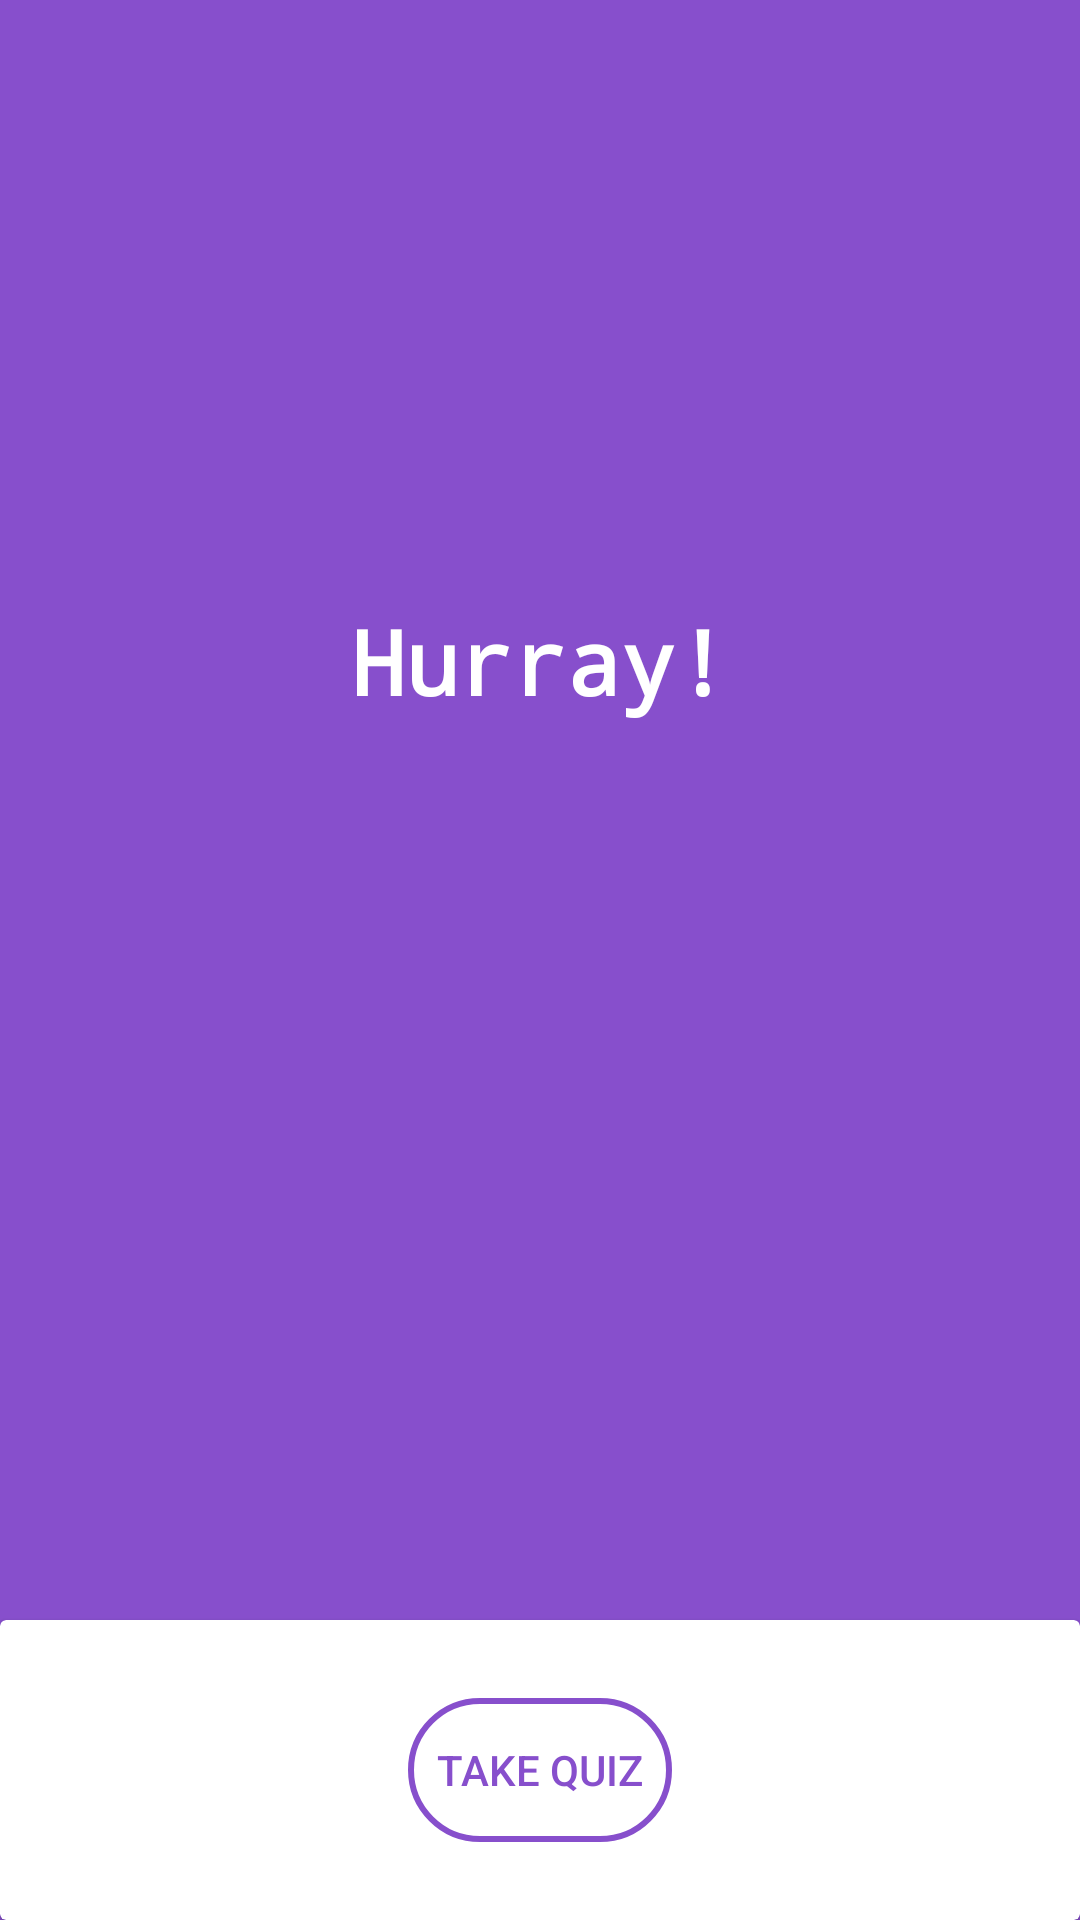

Layout XML and referenced resources for this Android screen:
<!-- AndroidManifest.xml: application theme AppTheme.FullScreen -->
<!-- res/layout/fragment_hooray.xml -->
<?xml version="1.0" encoding="utf-8"?>
<layout xmlns:android="http://schemas.android.com/apk/res/android"
    xmlns:app="http://schemas.android.com/apk/res-auto"
    xmlns:tools="http://schemas.android.com/tools"
    tools:context=".fragments.HoorayFragment">

    <androidx.constraintlayout.widget.ConstraintLayout
        android:id="@+id/constraintLayout"
        android:layout_width="match_parent"
        android:layout_height="match_parent"
        android:background="@color/purple_ish">


        <TextView
            android:id="@+id/HoorayHeader"
            android:layout_width="wrap_content"
            android:layout_height="wrap_content"
            android:layout_marginTop="200dp"
            android:fontFamily="monospace"
            android:text="@string/hooray_fragment_header"
            android:textAlignment="center"
            android:textColor="#FFFFFF"
            android:textSize="30sp"
            android:textStyle="bold"
            app:layout_constraintEnd_toEndOf="parent"
            app:layout_constraintStart_toStartOf="parent"
            app:layout_constraintTop_toTopOf="parent" />

        <TextView
            android:id="@+id/hooray_fragment_text"
            android:layout_width="wrap_content"
            android:layout_height="wrap_content"
            android:layout_marginTop="20dp"
            android:padding="16dp"
            android:text="@{com.thedroidcamp.qvid19.ConstantsKt.hooray}"
            android:textAlignment="center"
            android:textColor="#FFFFFF"
            android:textSize="20sp"
            android:textStyle="normal"
            app:layout_constraintEnd_toEndOf="parent"
            app:layout_constraintStart_toStartOf="parent"
            app:layout_constraintTop_toBottomOf="@id/HoorayHeader" />

        <androidx.cardview.widget.CardView
            android:id="@+id/cardView_White_Background"
            android:layout_width="match_parent"
            android:layout_height="100dp"
            android:background="#ffffff"
            app:layout_constraintBottom_toBottomOf="parent"
            app:layout_constraintEnd_toEndOf="parent"
            app:layout_constraintStart_toStartOf="parent" />

        <Button
            android:id="@+id/hooray_Fragment_Take_Quiz_Button"
            android:layout_width="wrap_content"
            android:layout_height="wrap_content"
            android:layout_marginTop="50dp"
            android:layout_marginBottom="50dp"
            android:background="@drawable/purple_border"
            android:text="@string/take_quiz"
            android:textColor="@color/purple_ish"
            app:layout_constraintBottom_toBottomOf="@id/cardView_White_Background"
            app:layout_constraintEnd_toEndOf="@id/cardView_White_Background"
            app:layout_constraintStart_toStartOf="@id/cardView_White_Background"
            app:layout_constraintTop_toTopOf="@id/cardView_White_Background" />


    </androidx.constraintlayout.widget.ConstraintLayout>

</layout>
<!-- resources referenced by this layout -->
<resources>
  <color name="purple_ish">#874FCC</color>
  <!-- drawable purple_border (drawable) -->
  <?xml version="1.0" encoding="utf-8"?>
  <shape
      xmlns:android="http://schemas.android.com/apk/res/android"
      android:shape="rectangle">
  
      <corners android:radius="190dp"/>
      <stroke android:color="@color/purple_ish"
          android:width="2dp"/>
  
  </shape>
  <string name="hooray_fragment_header">Hurray!</string>
  <string name="take_quiz">Take Quiz</string>
  <style name="AppTheme.FullScreen" parent="Theme.MaterialComponents.Light.NoActionBar">
          
          <item name="colorPrimary">@color/colorPrimary</item>
          <item name="colorPrimaryDark">@color/purple_ish_dark</item>
          <item name="colorAccent">@color/purple_ish</item>
  
          <item name="android:windowBackground">@color/purple_ish</item>
      </style>
  <color name="colorPrimary">#6200EE</color>
  <color name="purple_ish_dark">#573088</color>
</resources>
